Photos from the image-classification dataset ".keras_dataset" in the GitHub repository diegoandresantana/tree-canopies-experiment. Its 2 classes are: arvore, fundo.

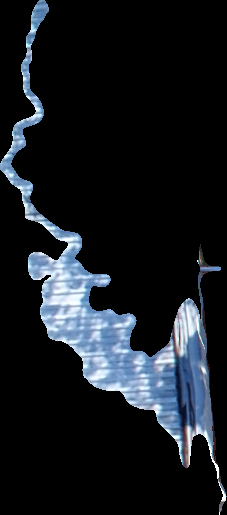
Label: fundo

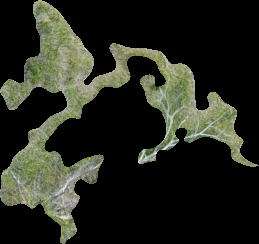
Label: arvore

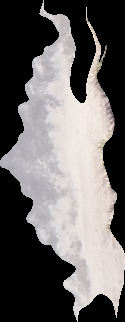
Label: fundo

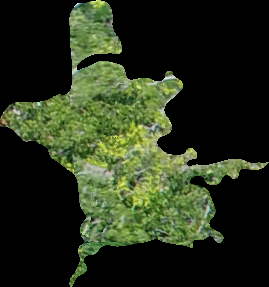
Label: arvore

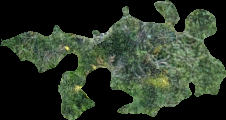
Label: arvore

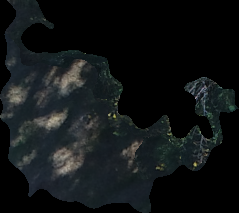
Label: fundo
